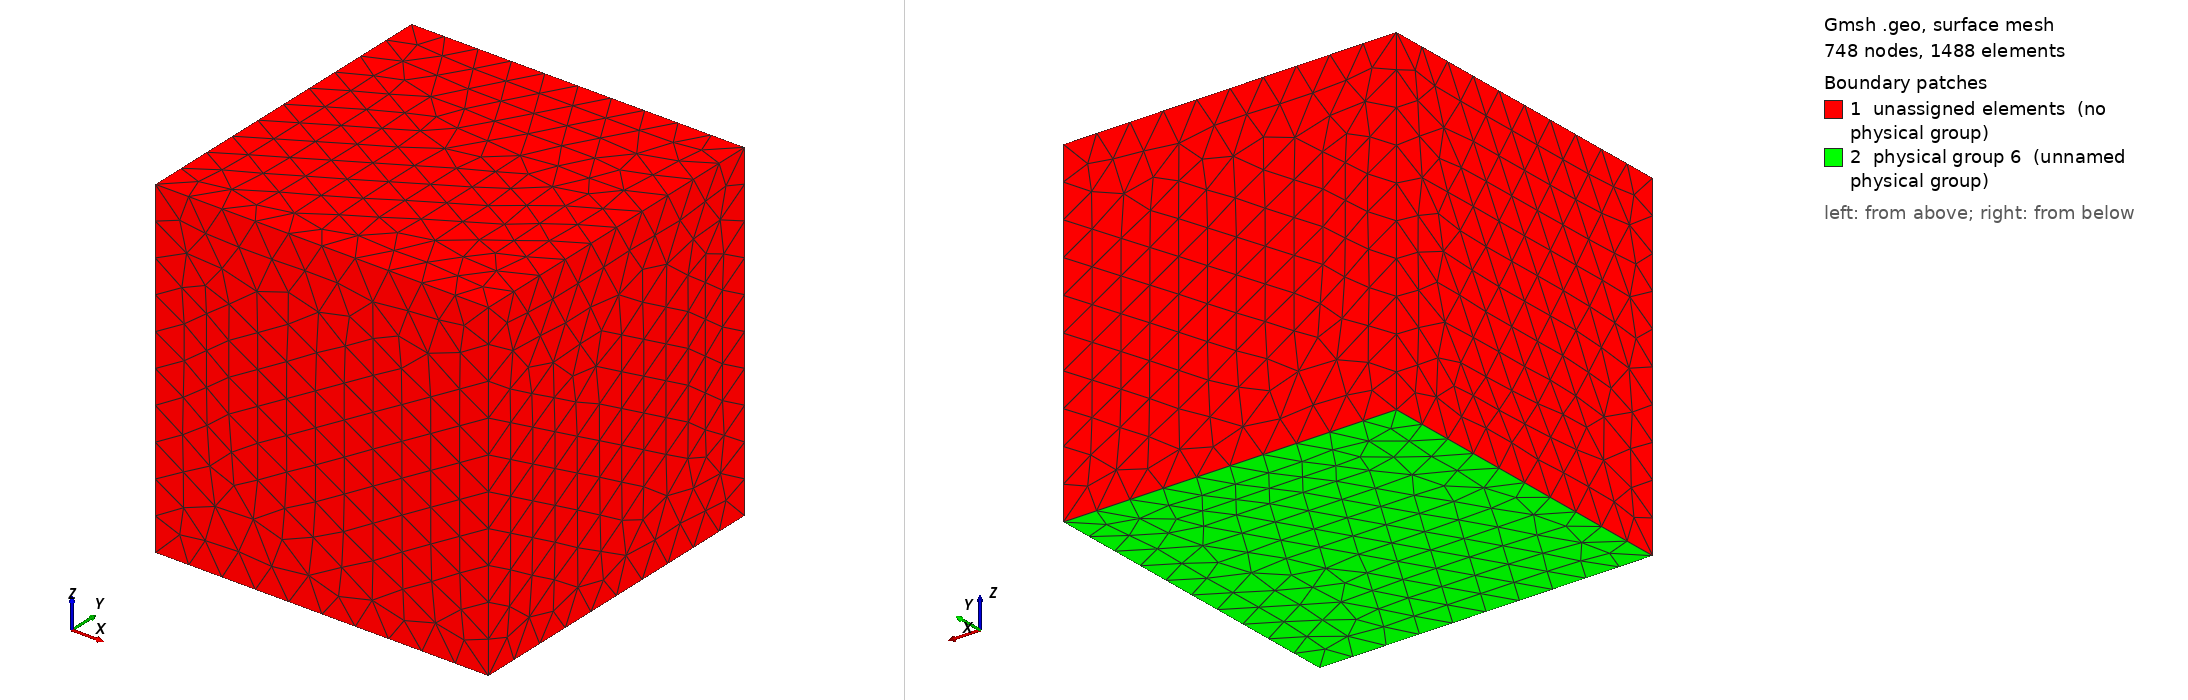

Gmsh geometry script, surface-meshed: 748 nodes, 1488 surface elements. Boundary patches (legend numbers): 1 unassigned elements (no physical group), 2 physical group 6 (unnamed physical group). Left view from above one corner, right view from below the opposite corner. Legend entries are the model's physical surfaces; 'unassigned elements' are surfaces in no physical group. The drawing asked Gmsh for element sizes between 1% and 20% of the model's largest extent; the script's own settings can give other sizes.

=== cube_acou.geo (drawn) ===
// Parameters: acoustic cavity
lx1 = 1.0;
ly1 = 1.0;
lz1 = 1.0;


a = 0.66;

// size of elements
h =  lx1/10;
h2 = lz1/10;

//h  = lx1*10;
//h2 = lz1*10;

Mesh.CharacteristicLengthMax=10*h;
Mesh.ElementOrder = 1;

// Cavity: Corners
Point(1) = {0,     0  , 0, h};
Point(2) = {lx1,    0  , 0, h};
Point(3) = {lx1,    ly1 , 0, h};
Point(4) = {0 ,    ly1 , 0, h};
Point(5) = {0,     0  , lz1, h};
Point(6) = {lx1,    0  , lz1, h};
Point(7) = {lx1,    ly1 , lz1, h};
Point(8) = {0 ,    ly1 , lz1, h};

xc= 0.7;
yc= 0.6;
zc= 0.5;
lxc = 0.2;
lyc = 0.2;
lzc = 0.2;
hc = lxc/1;
// Cavity: control volume
Point(101) = {xc,     yc  , zc, hc};
Point(102) = {xc+lxc,    yc  , zc, hc};
Point(103) = {xc+lxc,    yc+lyc , zc, hc};
Point(104) = {xc ,    yc+lyc , zc, hc};
Point(105) = {xc,     yc  , zc+lzc, hc};
Point(106) = {xc+lxc,    yc  , zc+lzc, hc};
Point(107) = {xc+lxc,    yc+lyc , zc+lzc, hc};
Point(108) = {xc ,    yc+lyc , zc+lzc, hc};

Line(101) = {101, 105};
Line(102) = {105, 106};
Line(103) = {106, 102};
Line(104) = {102, 101};
Line(105) = {101, 104};
Line(106) = {104, 108};
Line(107) = {108, 105};
Line(108) = {108, 107};
Line(109) = {107, 103};
Line(1010) = {103, 104};
Line(1011) = {102, 103};
Line(1012) = {106, 107};

// structure
//Point(9) = {a,     0  , 0, h2};
//Point(10) = {a,     0  , lz1, h2};
//Point(11) = {a,    ly1 , lz1, h2};
//Point(12) = {a ,    ly1 , 0, h2};

// Cavity: lines

Line(1) = {1, 5};
Line(2) = {5, 6};
Line(3) = {6, 2};
Line(4) = {2, 1};
Line(5) = {1, 4};
Line(6) = {4, 8};
Line(7) = {8, 5};
Line(8) = {8, 7};
Line(9) = {7, 3};
Line(10) = {3, 4};
Line(11) = {2, 3};
Line(12) = {6, 7};

//Line(13) = {10, 11};
//Line(14) = {11, 12};
//Line(15) = {12, 9};
//Line(16) = {9, 10};

Line Loop(17) = {7, -1, 5, 6};
Plane Surface(18) = {17};
Line Loop(19) = {2, 3, 4, 1};
Plane Surface(20) = {19};
Line Loop(21) = {3, 11, -9, -12};
Plane Surface(22) = {21};
Line Loop(23) = {11, 10, -5, -4};
Plane Surface(24) = {23};
Line Loop(25) = {2, 12, -8, 7};
Plane Surface(26) = {25};
Line Loop(27) = {8, 9, 10, 6};
Plane Surface(28) = {27};
//Line Loop(29) = {16, 13, 14, 15};
//Plane Surface(30) = {29};

//Surface Loop(31) = {18, 26, 20, 22, 24, 28};
//Volume(32) = {31};

// surfaces control volume
Line Loop(1013) = {1010, 106, 108, 109};
Plane Surface(1014) = {1013};
Line Loop(1015) = {105, -1010, -1011, 104};
Plane Surface(1016) = {1015};
Line Loop(1017) = {105, 106, 107, -101};
Plane Surface(1018) = {1017};
Line Loop(1019) = {101, 102, 103, 104};
Plane Surface(1020) = {1019};
Line Loop(1021) = {103, 1011, -109, -1012};
Plane Surface(1022) = {1021};
Line Loop(1023) = {1012, -108, 107, 102};
Plane Surface(1024) = {1023};

//Physical Volume(1) = {32}; // air cavity 

//Physical Surface(6) = {30};// Structure surface



Surface Loop(1025) = {18, 26, 20, 22, 24, 28};
Surface Loop(1026) = {1024, 1022, 1020, 1018, 1016, 1014};
Volume(1027) = {1025,1026};
//Volume(1027) = {1025};
Volume(1028) = {1026};

Physical Volume(1) = {1027,1028}; // air cavity 

Physical Volume(5) = {1028}; // control volume 

//+
Physical Surface(6) = {24};
//+
